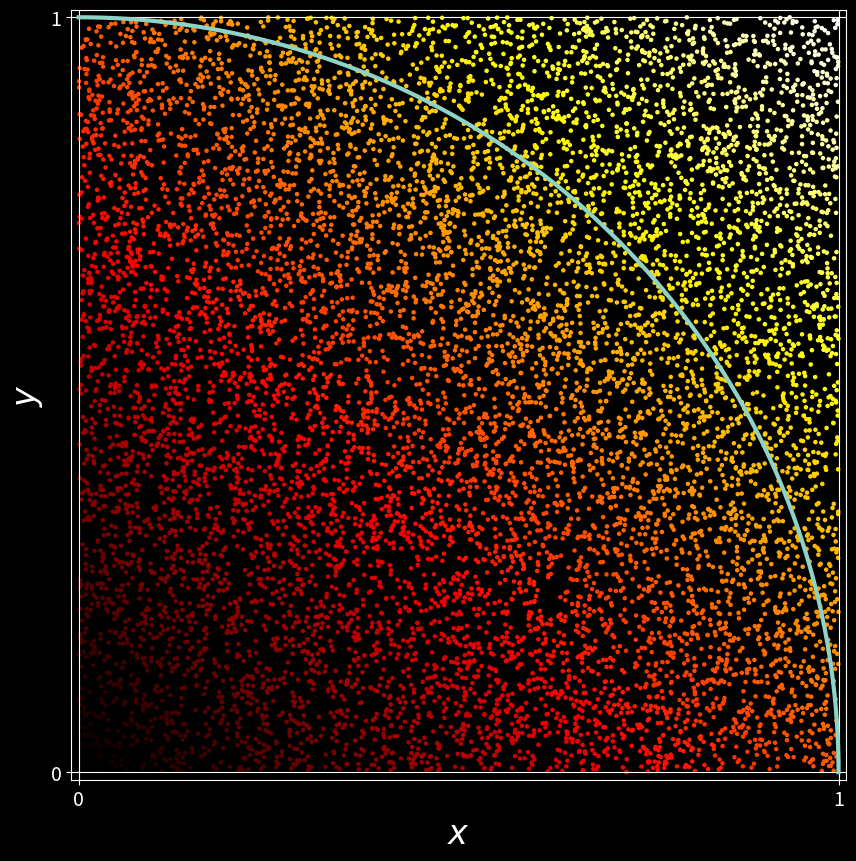

Python code for this plot: (Note: this script raises an exception after producing the figure.)
"""Gráfica de aproximación de pi con simulación
monte carlo"""

import matplotlib.pyplot as plt
import numpy as np
from math import tau

plt.style.use("dark_background")

theta = np.linspace(0, tau / 4, num=1000)
circle_x = np.cos(theta)
circle_y = np.sin(theta)

n = 10_000
x = np.random.random(n)
y = np.random.random(n)

fig, ax = plt.subplots(figsize=(10, 10), dpi=128)
ax.plot(circle_x, circle_y, linewidth=3)
ax.scatter(
    x, y, s=5, edgecolors=None, c=abs(x + y), cmap=plt.cm.hot,
)
ax.set_xlim([-0.01, 1.01])
ax.set_ylim([-0.01, 1.01])
ax.tick_params(axis="both", labelsize=14)
ax.yscale = False
ax.xscale = False
ax.set_xlabel("$x$", fontsize=24)
ax.set_ylabel("$y$", fontsize=24)
ax.set_xticks([0, 1])
ax.set_yticks([0, 1])
ax.grid()
plt.savefig("./img/montecarlo.png", bbox_inches="tight")
# plt.show()
